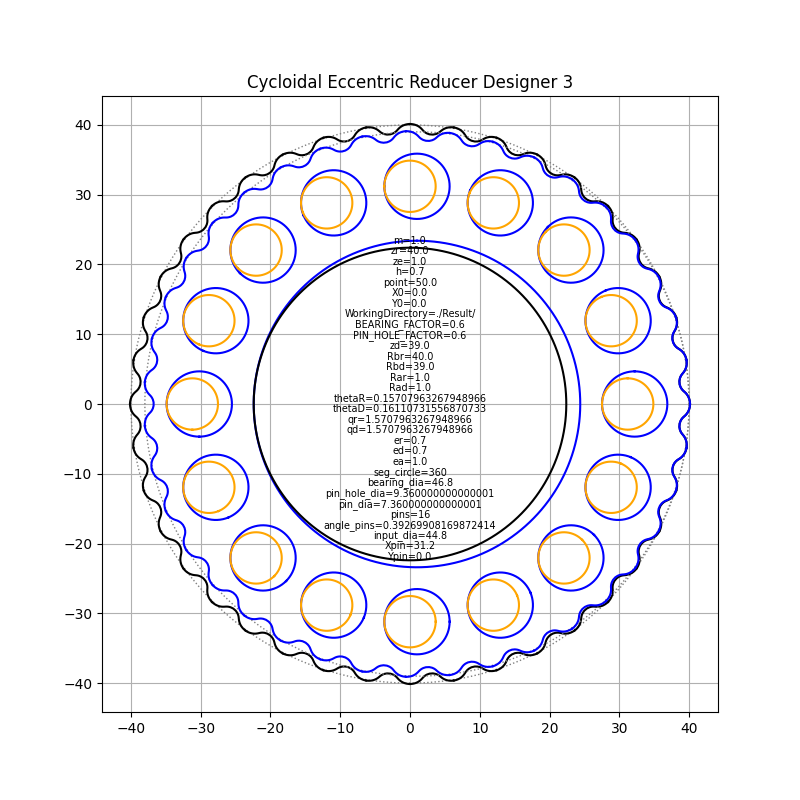

The data file committed next to this chart (first rows):
Parameter, Content, Remark
m, 1.0, Module
zr, 40.0, Number of Teeth Ring
ze, 1.0, Diff of Teeth
h, 0.7, Teeth Height Factor (0~1)
point, 50.0, Control Points for One Tooth
X0, 0.0, Center Position
Y0, 0.0, Center Position
WorkingDirectory, ./Result/, Working Directory
BEARING_FACTOR, 0.6, Bearing Factorc
PIN_HOLE_FACTOR, 0.6, Pin Hole Factor
zd, 39.0, Number of Teeth Disc
Rbr, 40.0, Radius of Base Circle for Ring
Rbd, 39.0, Radius of Base Circle for Disc
Rar, 1.0, Radius of Rolling Circle for Ring
Rad, 1.0, Radius of Rolling Circle for Disc
thetaR, 0.1571, Pitch Angle of Ring [rad]
thetaD, 0.1611, Pitch Angle of Disc [rad]
qr, 1.571, Radius of Roller for Ring
qd, 1.571, Radius of Roller for Disc (equidistant d…
er, 0.7, Eccentricity for Ring
ed, 0.7, Eccentricity for Disc
ea, 1.0, Actual Eccentricity for Disc
seg_circle, 360, Segmentation Points of Circle
bearing_dia, 46.8, Bearing Diameter
pin_hole_dia, 9.36, Pin Hole Diameter
pin_dia, 7.36, Pin Diameter
pins, 16, Number of Pins
angle_pins, 0.3927, Pin Pitch Angle
input_dia, 44.8, Input Shaft Diameter
Xpin, 31.2, Position of Pin
Ypin, 0.0, Position of Pin
